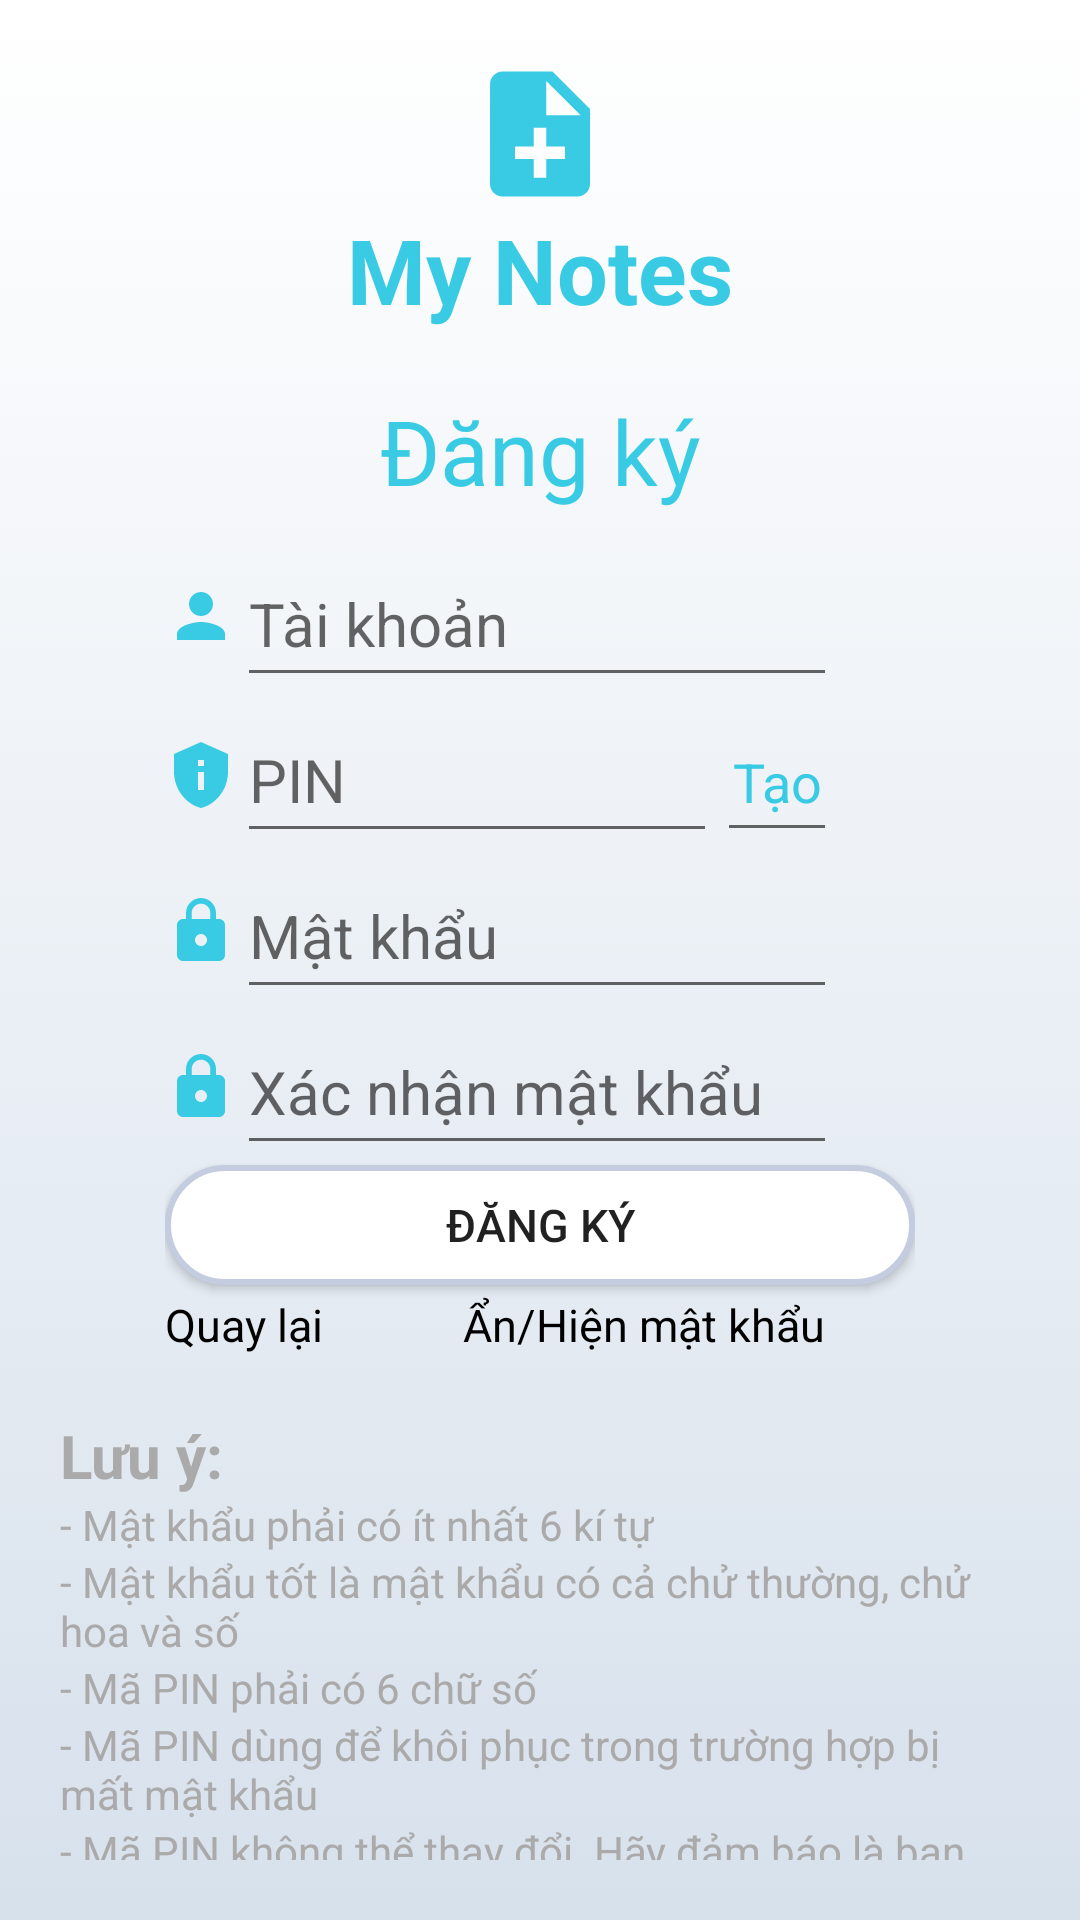

Produce the Android XML layout that renders to this screen, including the resource entries it uses.
<!-- AndroidManifest.xml: application theme Theme.TodoApp -->
<!-- res/layout/activity_sign_up.xml -->
<LinearLayout xmlns:android="http://schemas.android.com/apk/res/android"
xmlns:tools="http://schemas.android.com/tools"
android:layout_width="match_parent"
android:layout_height="match_parent"
tools:context=".SignUp_activity"
android:orientation="vertical"
android:background="@drawable/gradient">
    <LinearLayout
        android:layout_width="match_parent"
        android:layout_height="130dp"
        android:orientation="vertical"
        android:gravity="center">

        <ImageView
            android:layout_width="50dp"
            android:layout_height="50dp"
            android:src="@drawable/ic_baseline_note_add_24" />
        <TextView
            android:layout_width="wrap_content"
            android:layout_height="wrap_content"
            android:text="My Notes"
            android:textStyle="bold"
            android:textColor="#39cbe4"
            android:textSize="30sp"
            android:gravity="center"/>

    </LinearLayout>
<TextView
    android:layout_width="match_parent"
    android:layout_height="wrap_content"
    android:text="Đăng ký"
    android:textSize="30sp"
    android:gravity="center"
    android:textColor="#39cbe4"
    android:layout_marginBottom="10dip"/>
<LinearLayout
    android:layout_width="match_parent"
    android:layout_height="match_parent"
    android:orientation="vertical"
    android:gravity="top|center">
    <LinearLayout
        android:layout_width="wrap_content"
        android:layout_height="wrap_content"
        android:orientation="vertical">
        <LinearLayout
            android:layout_width="wrap_content"
            android:layout_height="wrap_content"
            android:orientation="horizontal">
            <ImageView

                android:layout_width="wrap_content"
                android:layout_height="wrap_content"
                android:src="@drawable/ic_baseline_person_24"
                android:layout_gravity="center"
                android:layout_marginBottom="1dp"/>
            <EditText
                android:id="@+id/SignUp_TK"
                android:layout_width="200dip"
                android:layout_height="52dp"
                android:hint="Tài khoản"
                android:textSize="20sp"
                android:maxLines="1"
                android:maxLength="20"
                android:layout_gravity="center"/>

        </LinearLayout>
        <LinearLayout
            android:layout_width="wrap_content"
            android:layout_height="wrap_content"
            android:orientation="horizontal">
            <ImageView
                android:layout_width="wrap_content"
                android:layout_height="wrap_content"
                android:src="@drawable/ic_baseline_privacy_tip_24"
                android:layout_gravity="center"/>
            <EditText
                android:id="@+id/SignUp_Pin"
                android:layout_width="160dip"
                android:layout_height="52dp"
                android:hint="PIN"
                android:maxLines="1"
                android:inputType="text"
                android:maxLength="6"
                android:textSize="20sp"/>
            <EditText
                android:id="@+id/SentPin"
                android:layout_width="40dp"
                android:focusable="false"
                android:clickable="true"
                android:layout_height="50dp"
                android:textColor="#39cbe4"
                android:text="Tạo"
                android:gravity="center"/>

        </LinearLayout>
        <LinearLayout
            android:layout_width="wrap_content"
            android:layout_height="wrap_content"
            android:orientation="horizontal">
            <ImageView
                android:layout_width="wrap_content"
                android:layout_height="wrap_content"
                android:src="@drawable/ic_baseline_lock_24"
                android:layout_gravity="center"/>
            <EditText
                android:id="@+id/SignUp_Mk"
                android:layout_width="200dip"
                android:layout_height="52dp"
                android:hint="Mật khẩu"
                android:inputType="textPassword"
                android:maxLength="20"
                android:textSize="20sp"
                android:maxLines="1"
                android:src="@drawable/ic_baseline_lock_24"
                android:layout_gravity="center"/>

        </LinearLayout>
        <LinearLayout
            android:layout_width="wrap_content"
            android:layout_height="wrap_content"
            android:orientation="horizontal">
            <ImageView
                android:layout_width="wrap_content"
                android:layout_height="wrap_content"
                android:src="@drawable/ic_baseline_lock_24"
                android:layout_gravity="center"/>
            <EditText
                android:id="@+id/SignUp_XNMK"
                android:layout_width="200dip"
                android:layout_height="52dp"
                android:maxLength="20"
                android:maxLines="1"
                android:inputType="textPassword"
                android:hint="Xác nhận mật khẩu"
                android:textSize="20sp"/>

        </LinearLayout>
        <Button
            android:id="@+id/SignUp_Btn"
            android:layout_width="250dip"
            android:layout_height="40dip"
            android:textSize="15sp"
            android:text="Đăng ký"
            android:background="@drawable/shape">
        </Button>
        <LinearLayout
            android:layout_width="220dip"
            android:layout_height="wrap_content"
            android:orientation="horizontal"
            android:layout_marginTop="3dp">
            <TextView
                android:id="@+id/SignUp_BackId"
                android:layout_width="wrap_content"
                android:layout_height="wrap_content"
                android:text="Quay lại"
                android:textColor="@color/black"
                android:textSize="15sp"/>
            <LinearLayout
                android:layout_width="match_parent"
                android:layout_height="wrap_content"
                android:gravity="right">
                <TextView
                    android:id="@+id/Show_SignUpPass"
                    android:layout_width="wrap_content"
                    android:layout_height="wrap_content"
                    android:textColor="@color/black"
                    android:text="Ẩn/Hiện mật khẩu"
                    android:textSize="15sp"/>
            </LinearLayout>

        </LinearLayout>
    </LinearLayout>
    <LinearLayout
        android:layout_width="match_parent"
        android:layout_height="match_parent"
        android:orientation="vertical"
        android:gravity="left"
        android:layout_margin="20dp">
        <TextView
            android:layout_width="match_parent"
            android:layout_height="wrap_content"
            android:textStyle="bold"
            android:text="Lưu ý:"
            android:textSize="20sp"
            android:textColor="@color/hintColor"/>
        <TextView
            android:layout_width="wrap_content"
            android:layout_height="wrap_content"
            android:textColor="@color/hintColor"
            android:text="- Mật khẩu phải có ít nhất 6 kí tự" />
        <TextView
            android:layout_width="wrap_content"
            android:layout_height="wrap_content"
            android:textColor="@color/hintColor"
            android:text="- Mật khẩu tốt là mật khẩu có cả chử thường, chử hoa và số"/>
        <TextView
            android:layout_width="wrap_content"
            android:layout_height="wrap_content"
            android:text="- Mã PIN phải có 6 chữ số"
            android:textColor="@color/hintColor"/>
        <TextView
            android:layout_width="wrap_content"
            android:layout_height="wrap_content"
            android:text="- Mã PIN dùng để khôi phục trong trường hợp bị mất mật khẩu"
            android:textColor="@color/hintColor"/>
        <TextView
            android:layout_width="wrap_content"
            android:layout_height="wrap_content"
            android:text="- Mã PIN không thể thay đổi. Hãy đảm báo là bạn nhớ mã PIN của mình"
            android:textColor="@color/hintColor"/>
    </LinearLayout>
</LinearLayout>
</LinearLayout>
<!-- resources referenced by this layout -->
<resources>
  <color name="black">#FF000000</color>
  <color name="hintColor">@android:color/darker_gray</color>
  <!-- drawable gradient (drawable) -->
  <?xml version="1.0" encoding="utf-8"?>
  <selector xmlns:android="http://schemas.android.com/apk/res/android">
      <item>
          <shape>
              <gradient
                  android:angle="90"
                  android:startColor="#d7e1ec"
                  android:endColor="#ffffff"
                  android:type="linear" />
          </shape>
      </item>
  </selector>
  <!-- drawable ic_baseline_lock_24 (drawable) -->
  <vector android:autoMirrored="true" android:height="24dp"
      android:tint="#39CBE4" android:viewportHeight="24"
      android:viewportWidth="24" android:width="24dp" xmlns:android="http://schemas.android.com/apk/res/android">
      <path android:fillColor="@android:color/white" android:pathData="M18,8h-1L17,6c0,-2.76 -2.24,-5 -5,-5S7,3.24 7,6v2L6,8c-1.1,0 -2,0.9 -2,2v10c0,1.1 0.9,2 2,2h12c1.1,0 2,-0.9 2,-2L20,10c0,-1.1 -0.9,-2 -2,-2zM12,17c-1.1,0 -2,-0.9 -2,-2s0.9,-2 2,-2 2,0.9 2,2 -0.9,2 -2,2zM15.1,8L8.9,8L8.9,6c0,-1.71 1.39,-3.1 3.1,-3.1 1.71,0 3.1,1.39 3.1,3.1v2z"/>
  </vector>
  <!-- drawable ic_baseline_note_add_24 (drawable) -->
  <vector android:autoMirrored="true" android:height="40dp"
      android:tint="#39CBE4" android:viewportHeight="24"
      android:viewportWidth="24" android:width="40dp" xmlns:android="http://schemas.android.com/apk/res/android">
      <path android:fillColor="@android:color/white" android:pathData="M14,2L6,2c-1.1,0 -1.99,0.9 -1.99,2L4,20c0,1.1 0.89,2 1.99,2L18,22c1.1,0 2,-0.9 2,-2L20,8l-6,-6zM16,16h-3v3h-2v-3L8,16v-2h3v-3h2v3h3v2zM13,9L13,3.5L18.5,9L13,9z"/>
  </vector>
  <!-- drawable ic_baseline_person_24 (drawable) -->
  <vector android:autoMirrored="true" android:height="24dp"
      android:tint="#39CBE4" android:viewportHeight="24"
      android:viewportWidth="24" android:width="24dp" xmlns:android="http://schemas.android.com/apk/res/android">
      <path android:fillColor="@android:color/white" android:pathData="M12,12c2.21,0 4,-1.79 4,-4s-1.79,-4 -4,-4 -4,1.79 -4,4 1.79,4 4,4zM12,14c-2.67,0 -8,1.34 -8,4v2h16v-2c0,-2.66 -5.33,-4 -8,-4z"/>
  </vector>
  <!-- drawable ic_baseline_privacy_tip_24 (drawable) -->
  <vector android:autoMirrored="true" android:height="24dp"
      android:tint="#39CBE4" android:viewportHeight="24"
      android:viewportWidth="24" android:width="24dp" xmlns:android="http://schemas.android.com/apk/res/android">
      <path android:fillColor="@android:color/white" android:pathData="M12,1L3,5v6c0,5.55 3.84,10.74 9,12c5.16,-1.26 9,-6.45 9,-12V5L12,1L12,1zM11,7h2v2h-2V7zM11,11h2v6h-2V11z"/>
  </vector>
  <!-- drawable shape (drawable) -->
  <shape
      xmlns:android="http://schemas.android.com/apk/res/android"
      android:shape="rectangle"   >
  
      <solid
          android:color="@color/white" >
      </solid>
  
      <stroke
          android:width="2dp"
          android:color="#C4CDE0" >
      </stroke>
  
      <padding
          android:left="5dp"
          android:top="5dp"
          android:right="5dp"
          android:bottom="5dp"    >
      </padding>
  
      <corners
          android:radius="20dp"   >
      </corners>
  
  </shape>
  <style name="Theme.TodoApp" parent="Theme.MaterialComponents.DayNight.DarkActionBar">
          
          <item name="colorPrimary">#39cbe4</item>
          <item name="colorPrimaryVariant">#39cbe4</item>
          <item name="colorOnPrimary">@color/white</item>
          
          <item name="colorSecondary">@color/teal_200</item>
          <item name="colorSecondaryVariant">@color/teal_700</item>
          <item name="colorOnSecondary">@color/black</item>
          
          <item name="android:statusBarColor" tools:targetApi="l">?attr/colorPrimaryVariant</item>
          
  
      </style>
  <color name="white">#FFFFFFFF</color>
  <color name="teal_200">#FF03DAC5</color>
  <color name="teal_700">#FF018786</color>
</resources>
